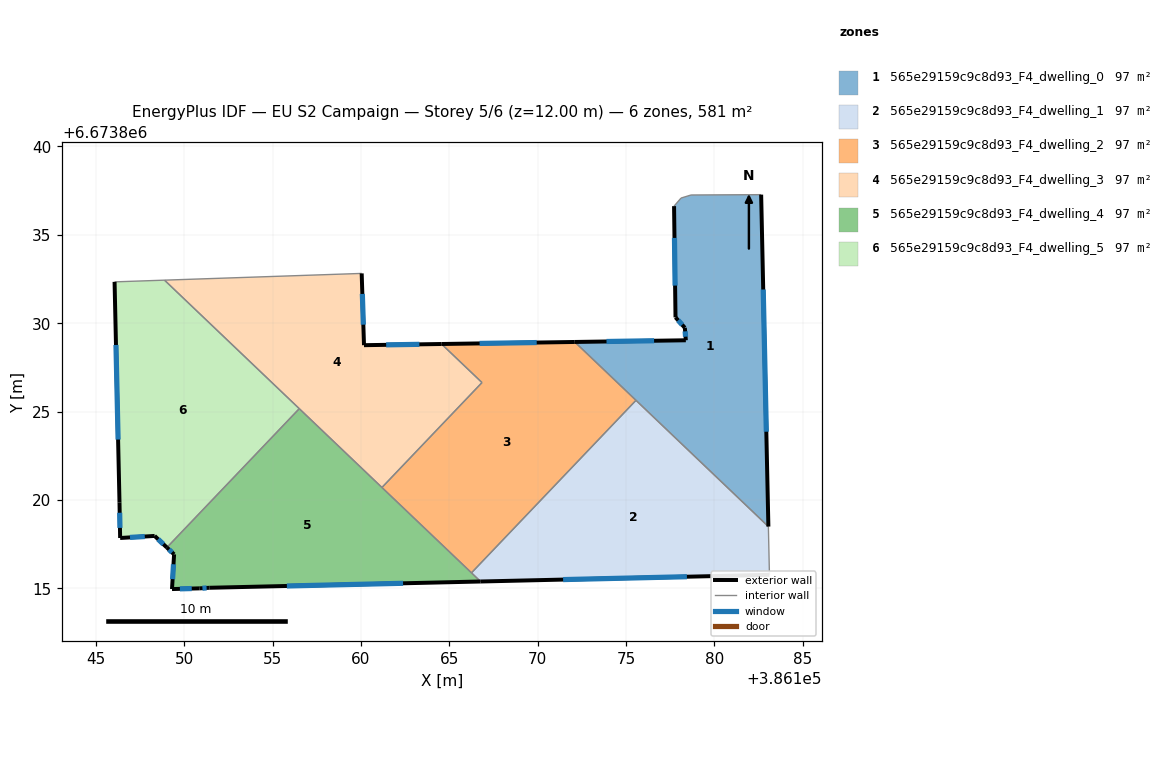
=== STOREY PLAN SPEC (per zone: floor XY polygon, exterior-wall plan segments, windows/doors) ===
zone 1: 565e29159c9c8d93_F4_dwelling_0  (96.9 m²)
  floor: (386182.64, 6673837.27) (386183.05, 6673818.50) (386172.10, 6673828.94) (386178.38, 6673829.04) (386178.32, 6673829.74) (386177.80, 6673830.33) (386177.71, 6673836.62) (386178.11, 6673837.08) (386178.67, 6673837.25)
  exterior wall: (386177.71, 6673836.62) – (386177.80, 6673830.33)  [6.3 m]
    window: (386177.74, 6673834.83) – (386177.77, 6673832.13)  [3.5 m²]
  exterior wall: (386183.05, 6673818.50) – (386182.64, 6673837.27)  [18.8 m]
    window: (386182.93, 6673823.86) – (386182.76, 6673831.91)  [10.3 m²]
  exterior wall: (386178.38, 6673829.04) – (386172.10, 6673828.94)  [6.3 m]
    window: (386176.58, 6673829.01) – (386173.89, 6673828.97)  [3.5 m²]
  exterior wall: (386178.32, 6673829.74) – (386178.38, 6673829.04)  [0.7 m]
    window: (386178.34, 6673829.54) – (386178.36, 6673829.24)  [0.4 m²]
  exterior wall: (386177.80, 6673830.33) – (386178.32, 6673829.74)  [0.8 m]
    window: (386177.95, 6673830.16) – (386178.17, 6673829.91)  [0.4 m²]
  interior walls: 5
zone 2: 565e29159c9c8d93_F4_dwelling_1  (96.9 m²)
  floor: (386183.05, 6673818.50) (386183.11, 6673815.77) (386166.77, 6673815.39) (386166.25, 6673815.88) (386175.56, 6673825.64)
  exterior wall: (386166.77, 6673815.39) – (386183.11, 6673815.77)  [16.3 m]
    window: (386171.44, 6673815.50) – (386178.44, 6673815.66)  [9.0 m²]
  interior walls: 4
zone 3: 565e29159c9c8d93_F4_dwelling_2  (96.9 m²)
  floor: (386175.56, 6673825.64) (386166.25, 6673815.88) (386161.19, 6673820.71) (386166.85, 6673826.64) (386164.56, 6673828.82) (386172.10, 6673828.94)
  exterior wall: (386172.10, 6673828.94) – (386164.56, 6673828.82)  [7.5 m]
    window: (386169.94, 6673828.91) – (386166.71, 6673828.86)  [4.2 m²]
  interior walls: 5
zone 4: 565e29159c9c8d93_F4_dwelling_3  (96.9 m²)
  floor: (386164.56, 6673828.82) (386166.85, 6673826.64) (386161.19, 6673820.71) (386148.89, 6673832.44) (386160.04, 6673832.82) (386160.17, 6673828.76)
  exterior wall: (386160.17, 6673828.76) – (386160.04, 6673832.82)  [4.1 m]
    window: (386160.14, 6673829.92) – (386160.08, 6673831.66)  [2.2 m²]
  exterior wall: (386164.56, 6673828.82) – (386160.17, 6673828.76)  [4.4 m]
    window: (386163.31, 6673828.80) – (386161.43, 6673828.78)  [2.4 m²]
  interior walls: 5
zone 5: 565e29159c9c8d93_F4_dwelling_4  (96.9 m²)
  floor: (386166.77, 6673815.39) (386151.43, 6673815.03) (386150.88, 6673815.00) (386149.31, 6673814.96) (386149.43, 6673816.92) (386149.02, 6673817.31) (386156.51, 6673825.17)
  exterior wall: (386151.43, 6673815.03) – (386166.77, 6673815.39)  [15.3 m]
    window: (386155.81, 6673815.13) – (386162.38, 6673815.29)  [8.5 m²]
  exterior wall: (386150.88, 6673815.00) – (386151.43, 6673815.03)  [0.6 m]
    window: (386151.03, 6673815.01) – (386151.27, 6673815.02)  [0.3 m²]
  exterior wall: (386149.31, 6673814.96) – (386150.88, 6673815.00)  [1.6 m]
    window: (386149.76, 6673814.97) – (386150.43, 6673814.99)  [0.9 m²]
  exterior wall: (386149.43, 6673816.92) – (386149.31, 6673814.96)  [2.0 m]
    window: (386149.40, 6673816.36) – (386149.34, 6673815.52)  [1.1 m²]
  exterior wall: (386149.02, 6673817.31) – (386149.43, 6673816.92)  [0.6 m]
    window: (386149.14, 6673817.20) – (386149.31, 6673817.03)  [0.3 m²]
  interior walls: 4
zone 6: 565e29159c9c8d93_F4_dwelling_5  (96.9 m²)
  floor: (386156.51, 6673825.17) (386149.02, 6673817.31) (386148.33, 6673817.97) (386146.38, 6673817.85) (386146.34, 6673819.85) (386146.06, 6673832.34) (386148.89, 6673832.44)
  exterior wall: (386146.34, 6673819.85) – (386146.38, 6673817.85)  [2.0 m]
    window: (386146.35, 6673819.28) – (386146.37, 6673818.42)  [1.1 m²]
  exterior wall: (386146.06, 6673832.34) – (386146.34, 6673819.85)  [12.5 m]
    window: (386146.14, 6673828.77) – (386146.26, 6673823.42)  [6.9 m²]
  exterior wall: (386148.33, 6673817.97) – (386149.02, 6673817.31)  [1.0 m]
    window: (386148.53, 6673817.78) – (386148.82, 6673817.50)  [0.5 m²]
  exterior wall: (386146.38, 6673817.85) – (386148.33, 6673817.97)  [2.0 m]
    window: (386146.93, 6673817.88) – (386147.77, 6673817.93)  [1.1 m²]
  interior walls: 3

=== DERIVED (storey summary) ===
Building: EU S2 Campaign
Storey: 5 of 6  (floor level z = 12.00 m)
Storey gross floor area: 581.3 m²
Zones on this storey: 6
  - 565e29159c9c8d93_F4_dwelling_0: floor 96.9 m²; exterior wall 32.9 m (98.6 m²); 5 window(s) 18.1 m²; WWR 18.4%
  - 565e29159c9c8d93_F4_dwelling_1: floor 96.9 m²; exterior wall 16.3 m (49.0 m²); 1 window(s) 9.0 m²; WWR 18.4%
  - 565e29159c9c8d93_F4_dwelling_2: floor 96.9 m²; exterior wall 7.5 m (22.6 m²); 1 window(s) 4.2 m²; WWR 18.4%
  - 565e29159c9c8d93_F4_dwelling_3: floor 96.9 m²; exterior wall 8.4 m (25.3 m²); 2 window(s) 4.7 m²; WWR 18.4%
  - 565e29159c9c8d93_F4_dwelling_4: floor 96.9 m²; exterior wall 20.0 m (60.0 m²); 5 window(s) 11.0 m²; WWR 18.4%
  - 565e29159c9c8d93_F4_dwelling_5: floor 96.9 m²; exterior wall 17.4 m (52.2 m²); 4 window(s) 9.6 m²; WWR 18.4%
Zone adjacency (shared interzone walls):
  - 565e29159c9c8d93_F4_dwelling_0 ↔ 565e29159c9c8d93_F4_dwelling_1
  - 565e29159c9c8d93_F4_dwelling_0 ↔ 565e29159c9c8d93_F4_dwelling_2
  - 565e29159c9c8d93_F4_dwelling_1 ↔ 565e29159c9c8d93_F4_dwelling_2
  - 565e29159c9c8d93_F4_dwelling_1 ↔ 565e29159c9c8d93_F4_dwelling_4
  - 565e29159c9c8d93_F4_dwelling_2 ↔ 565e29159c9c8d93_F4_dwelling_3
  - 565e29159c9c8d93_F4_dwelling_2 ↔ 565e29159c9c8d93_F4_dwelling_4
  - 565e29159c9c8d93_F4_dwelling_3 ↔ 565e29159c9c8d93_F4_dwelling_4
  - 565e29159c9c8d93_F4_dwelling_3 ↔ 565e29159c9c8d93_F4_dwelling_5
  - 565e29159c9c8d93_F4_dwelling_4 ↔ 565e29159c9c8d93_F4_dwelling_5